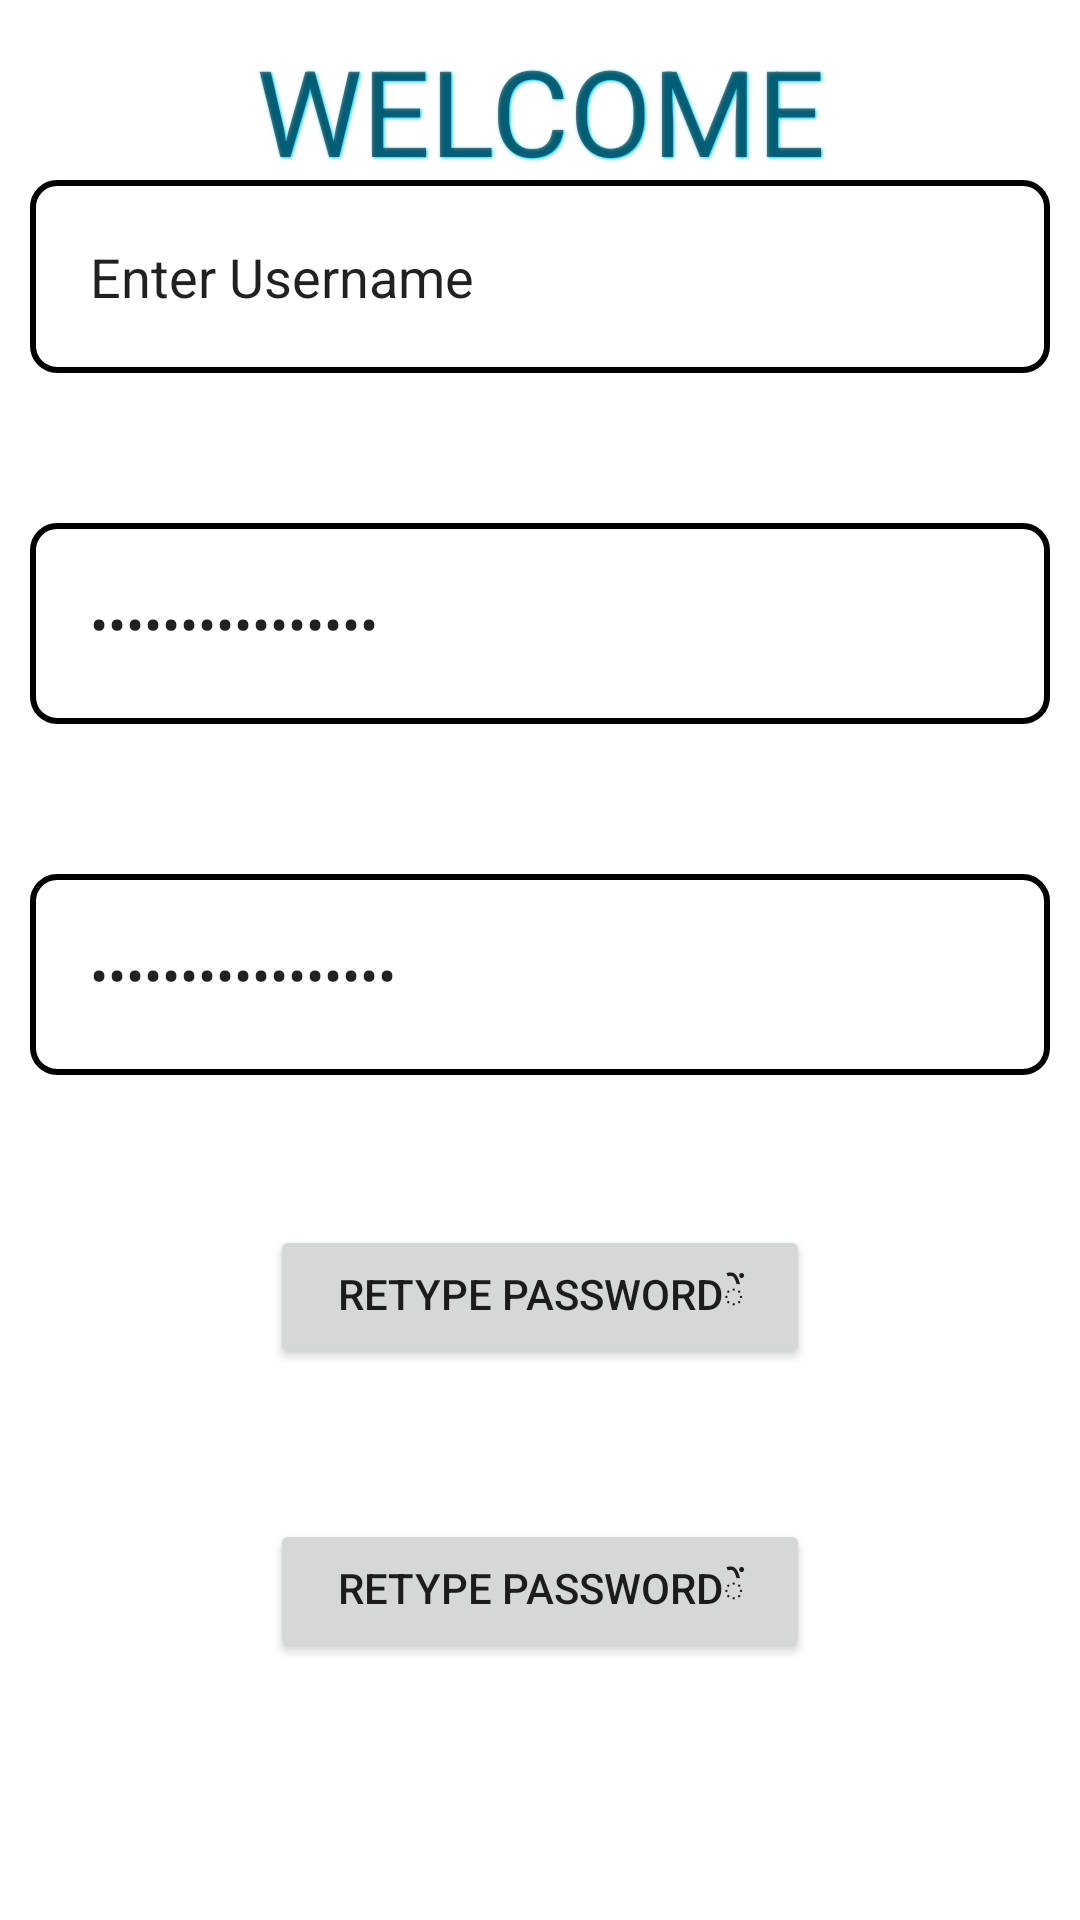

The Android layout XML behind this screen, and the referenced resources:
<!-- AndroidManifest.xml: application theme Theme.ScanApp -->
<!-- res/layout/activity_reg.xml -->
<?xml version="1.0" encoding="utf-8"?>

<RelativeLayout xmlns:android="http://schemas.android.com/apk/res/android"
    xmlns:app="http://schemas.android.com/apk/res-auto"
    xmlns:tools="http://schemas.android.com/tools"
    android:layout_width="match_parent"
    android:layout_height="match_parent"
    android:background="@drawable/b6"

    android:padding="30px"

    tools:context=".RegActivity">


    <TextView
        android:textSize="40dp"
        android:gravity="center"
        android:layout_width="match_parent"
        android:layout_height="wrap_content"
        android:text="WELCOME"
        android:shadowColor="#00ccff"

        android:shadowRadius="2"
        android:shadowDx="1"
        android:shadowDy="1"
        />

    <EditText
        android:id="@+id/username"
        android:layout_width="match_parent"
        android:layout_height="wrap_content"
        android:background="@drawable/etstyle"
        android:padding="20dp"
        android:text="@string/enter_username"
        android:hint="User Name"
        android:layout_marginTop="50dp"/>

    <EditText
        android:id="@+id/password"
        android:layout_width="match_parent"
        android:layout_height="wrap_content"
        android:background="@drawable/etstyle"
        android:padding="20dp"
        android:inputType="textPassword"
        android:text="@string/enter_password"
        android:hint="@string/enter_password"

        android:layout_marginTop="50dp"
        android:layout_below="@+id/username"/>
    <EditText
        android:id="@+id/repassword"
        android:layout_width="match_parent"
        android:layout_height="wrap_content"
        android:background="@drawable/etstyle"
        android:padding="20dp"
        android:hint="@string/enter_repassword"
        android:text="@string/enter_repassword"

        android:inputType="textPassword"
        android:layout_marginTop="50dp"
        android:layout_below="@+id/password"/>
    <Button
        android:id="@+id/btnsignup"
        android:layout_width="match_parent"
        android:layout_height="wrap_content"
        android:text="@string/reg"
        android:layout_marginTop="50dp"
        android:layout_marginLeft="80dp"
        android:layout_marginRight="80dp"
        android:layout_below="@+id/repassword"/>
    <Button
        android:id="@+id/btnsignin"
        android:layout_width="match_parent"
        android:layout_height="wrap_content"
        android:text="@string/sign"
        android:layout_marginTop="50dp"
        android:layout_marginLeft="80dp"
        android:layout_marginRight="80dp"
        android:layout_below="@+id/btnsignup"/>


</RelativeLayout>
<!-- resources referenced by this layout -->
<resources>
  <!-- drawable etstyle (drawable-xxxhdpi) -->
  <?xml version="1.0" encoding="utf-8"?>
  
  <shape xmlns:android="http://schemas.android.com/apk/res/android" android:shape="rectangle">
      <stroke
          android:width="2dp"
          android:color="@color/black" />
      <corners android:radius="8dp"/>
  </shape>
  <string name="enter_password">पEnter usernameं</string>
  <string name="enter_repassword">Retype Passwordें</string>
  <string name="enter_username">Enter Username</string>
  <string name="reg">Retype Passwordें</string>
  <string name="sign">Retype Passwordें</string>
  <style name="Theme.ScanApp" parent="Theme.MaterialComponents.DayNight.DarkActionBar">
          
          <item name="colorPrimary">@color/purple_500</item>
          <item name="colorPrimaryVariant">@color/purple_700</item>
          <item name="colorOnPrimary">@color/white</item>
          
          <item name="colorSecondary">@color/teal_200</item>
          <item name="colorSecondaryVariant">@color/teal_700</item>
          <item name="colorOnSecondary">@color/black</item>
          
          <item name="android:statusBarColor" tools:targetApi="l">?attr/colorPrimaryVariant</item>
          
      </style>
  <color name="black">#FF000000</color>
  <color name="purple_500">#FF6200EE</color>
  <color name="purple_700">#FF3700B3</color>
  <color name="white">#FFFFFFFF</color>
  <color name="teal_200">#FF03DAC5</color>
  <color name="teal_700">#FF018786</color>
</resources>
